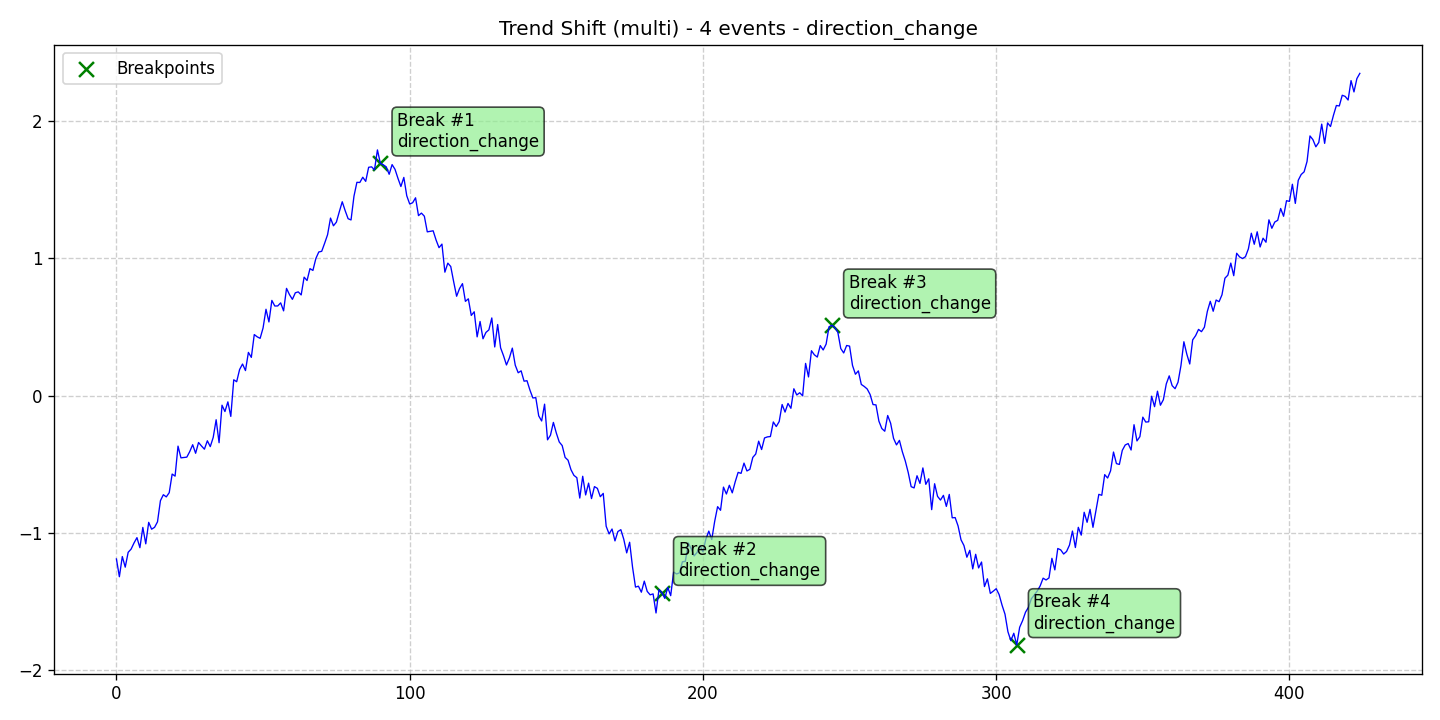

The data file committed next to this chart (first rows):
data, stationary, det_lin_up, det_lin_down, det_quad, det_cubic, det_exp, det_damped, stoc_trend, volatility, single_seas, multiple_seas, point_anom_single, point_anom_multi, collect_anom, context_anom, mean_shift, var_shift, trend_shift, date, is_break, is_anomaly, is_multi, location_beginning
-1.191, 0, 0, 0, 0, 0, 0, 0, 0, 0, 0, 0, 0, 0, 0, 0, 0, 0, 1, 2020-01-01, 0, 0, 1, 0
-1.32, 0, 0, 0, 0, 0, 0, 0, 0, 0, 0, 0, 0, 0, 0, 0, 0, 0, 1, 2020-01-02, 0, 0, 1, 0
-1.173, 0, 0, 0, 0, 0, 0, 0, 0, 0, 0, 0, 0, 0, 0, 0, 0, 0, 1, 2020-01-03, 0, 0, 1, 0
-1.251, 0, 0, 0, 0, 0, 0, 0, 0, 0, 0, 0, 0, 0, 0, 0, 0, 0, 1, 2020-01-04, 0, 0, 1, 0
-1.142, 0, 0, 0, 0, 0, 0, 0, 0, 0, 0, 0, 0, 0, 0, 0, 0, 0, 1, 2020-01-05, 0, 0, 1, 0
-1.119, 0, 0, 0, 0, 0, 0, 0, 0, 0, 0, 0, 0, 0, 0, 0, 0, 0, 1, 2020-01-06, 0, 0, 1, 0
-1.074, 0, 0, 0, 0, 0, 0, 0, 0, 0, 0, 0, 0, 0, 0, 0, 0, 0, 1, 2020-01-07, 0, 0, 1, 0
-1.036, 0, 0, 0, 0, 0, 0, 0, 0, 0, 0, 0, 0, 0, 0, 0, 0, 0, 1, 2020-01-08, 0, 0, 1, 0
-1.109, 0, 0, 0, 0, 0, 0, 0, 0, 0, 0, 0, 0, 0, 0, 0, 0, 0, 1, 2020-01-09, 0, 0, 1, 0
-0.9611, 0, 0, 0, 0, 0, 0, 0, 0, 0, 0, 0, 0, 0, 0, 0, 0, 0, 1, 2020-01-10, 0, 0, 1, 0
-1.081, 0, 0, 0, 0, 0, 0, 0, 0, 0, 0, 0, 0, 0, 0, 0, 0, 0, 1, 2020-01-11, 0, 0, 1, 0
-0.924, 0, 0, 0, 0, 0, 0, 0, 0, 0, 0, 0, 0, 0, 0, 0, 0, 0, 1, 2020-01-12, 0, 0, 1, 0
-0.974, 0, 0, 0, 0, 0, 0, 0, 0, 0, 0, 0, 0, 0, 0, 0, 0, 0, 1, 2020-01-13, 0, 0, 1, 0
-0.9604, 0, 0, 0, 0, 0, 0, 0, 0, 0, 0, 0, 0, 0, 0, 0, 0, 0, 1, 2020-01-14, 0, 0, 1, 0
-0.9204, 0, 0, 0, 0, 0, 0, 0, 0, 0, 0, 0, 0, 0, 0, 0, 0, 0, 1, 2020-01-15, 0, 0, 1, 0
-0.7661, 0, 0, 0, 0, 0, 0, 0, 0, 0, 0, 0, 0, 0, 0, 0, 0, 0, 1, 2020-01-16, 0, 0, 1, 0
-0.7226, 0, 0, 0, 0, 0, 0, 0, 0, 0, 0, 0, 0, 0, 0, 0, 0, 0, 1, 2020-01-17, 0, 0, 1, 0
-0.7385, 0, 0, 0, 0, 0, 0, 0, 0, 0, 0, 0, 0, 0, 0, 0, 0, 0, 1, 2020-01-18, 0, 0, 1, 0
-0.7078, 0, 0, 0, 0, 0, 0, 0, 0, 0, 0, 0, 0, 0, 0, 0, 0, 0, 1, 2020-01-19, 0, 0, 1, 0
-0.5721, 0, 0, 0, 0, 0, 0, 0, 0, 0, 0, 0, 0, 0, 0, 0, 0, 0, 1, 2020-01-20, 0, 0, 1, 0
-0.5871, 0, 0, 0, 0, 0, 0, 0, 0, 0, 0, 0, 0, 0, 0, 0, 0, 0, 1, 2020-01-21, 0, 0, 1, 0
-0.3685, 0, 0, 0, 0, 0, 0, 0, 0, 0, 0, 0, 0, 0, 0, 0, 0, 0, 1, 2020-01-22, 0, 0, 1, 0
-0.454, 0, 0, 0, 0, 0, 0, 0, 0, 0, 0, 0, 0, 0, 0, 0, 0, 0, 1, 2020-01-23, 0, 0, 1, 0
-0.4509, 0, 0, 0, 0, 0, 0, 0, 0, 0, 0, 0, 0, 0, 0, 0, 0, 0, 1, 2020-01-24, 0, 0, 1, 0
-0.4487, 0, 0, 0, 0, 0, 0, 0, 0, 0, 0, 0, 0, 0, 0, 0, 0, 0, 1, 2020-01-25, 0, 0, 1, 0
-0.408, 0, 0, 0, 0, 0, 0, 0, 0, 0, 0, 0, 0, 0, 0, 0, 0, 0, 1, 2020-01-26, 0, 0, 1, 0
-0.3581, 0, 0, 0, 0, 0, 0, 0, 0, 0, 0, 0, 0, 0, 0, 0, 0, 0, 1, 2020-01-27, 0, 0, 1, 0
-0.4205, 0, 0, 0, 0, 0, 0, 0, 0, 0, 0, 0, 0, 0, 0, 0, 0, 0, 1, 2020-01-28, 0, 0, 1, 0
-0.342, 0, 0, 0, 0, 0, 0, 0, 0, 0, 0, 0, 0, 0, 0, 0, 0, 0, 1, 2020-01-29, 0, 0, 1, 0
-0.3674, 0, 0, 0, 0, 0, 0, 0, 0, 0, 0, 0, 0, 0, 0, 0, 0, 0, 1, 2020-01-30, 0, 0, 1, 0
-0.3906, 0, 0, 0, 0, 0, 0, 0, 0, 0, 0, 0, 0, 0, 0, 0, 0, 0, 1, 2020-01-31, 0, 0, 1, 0
-0.3295, 0, 0, 0, 0, 0, 0, 0, 0, 0, 0, 0, 0, 0, 0, 0, 0, 0, 1, 2020-02-01, 0, 0, 1, 0
-0.3718, 0, 0, 0, 0, 0, 0, 0, 0, 0, 0, 0, 0, 0, 0, 0, 0, 0, 1, 2020-02-02, 0, 0, 1, 0
-0.3051, 0, 0, 0, 0, 0, 0, 0, 0, 0, 0, 0, 0, 0, 0, 0, 0, 0, 1, 2020-02-03, 0, 0, 1, 0
-0.1761, 0, 0, 0, 0, 0, 0, 0, 0, 0, 0, 0, 0, 0, 0, 0, 0, 0, 1, 2020-02-04, 0, 0, 1, 0
-0.3436, 0, 0, 0, 0, 0, 0, 0, 0, 0, 0, 0, 0, 0, 0, 0, 0, 0, 1, 2020-02-05, 0, 0, 1, 0
-0.07018, 0, 0, 0, 0, 0, 0, 0, 0, 0, 0, 0, 0, 0, 0, 0, 0, 0, 1, 2020-02-06, 0, 0, 1, 0
-0.1163, 0, 0, 0, 0, 0, 0, 0, 0, 0, 0, 0, 0, 0, 0, 0, 0, 0, 1, 2020-02-07, 0, 0, 1, 0
-0.04588, 0, 0, 0, 0, 0, 0, 0, 0, 0, 0, 0, 0, 0, 0, 0, 0, 0, 1, 2020-02-08, 0, 0, 1, 0
-0.1518, 0, 0, 0, 0, 0, 0, 0, 0, 0, 0, 0, 0, 0, 0, 0, 0, 0, 1, 2020-02-09, 0, 0, 1, 0
0.1152, 0, 0, 0, 0, 0, 0, 0, 0, 0, 0, 0, 0, 0, 0, 0, 0, 0, 1, 2020-02-10, 0, 0, 1, 0
0.1011, 0, 0, 0, 0, 0, 0, 0, 0, 0, 0, 0, 0, 0, 0, 0, 0, 0, 1, 2020-02-11, 0, 0, 1, 0
0.1901, 0, 0, 0, 0, 0, 0, 0, 0, 0, 0, 0, 0, 0, 0, 0, 0, 0, 1, 2020-02-12, 0, 0, 1, 0
0.2301, 0, 0, 0, 0, 0, 0, 0, 0, 0, 0, 0, 0, 0, 0, 0, 0, 0, 1, 2020-02-13, 0, 0, 1, 0
0.1823, 0, 0, 0, 0, 0, 0, 0, 0, 0, 0, 0, 0, 0, 0, 0, 0, 0, 1, 2020-02-14, 0, 0, 1, 0
0.3148, 0, 0, 0, 0, 0, 0, 0, 0, 0, 0, 0, 0, 0, 0, 0, 0, 0, 1, 2020-02-15, 0, 0, 1, 0
0.2785, 0, 0, 0, 0, 0, 0, 0, 0, 0, 0, 0, 0, 0, 0, 0, 0, 0, 1, 2020-02-16, 0, 0, 1, 0
0.4449, 0, 0, 0, 0, 0, 0, 0, 0, 0, 0, 0, 0, 0, 0, 0, 0, 0, 1, 2020-02-17, 0, 0, 1, 0
0.4283, 0, 0, 0, 0, 0, 0, 0, 0, 0, 0, 0, 0, 0, 0, 0, 0, 0, 1, 2020-02-18, 0, 0, 1, 0
0.4173, 0, 0, 0, 0, 0, 0, 0, 0, 0, 0, 0, 0, 0, 0, 0, 0, 0, 1, 2020-02-19, 0, 0, 1, 0
0.4927, 0, 0, 0, 0, 0, 0, 0, 0, 0, 0, 0, 0, 0, 0, 0, 0, 0, 1, 2020-02-20, 0, 0, 1, 0
0.6292, 0, 0, 0, 0, 0, 0, 0, 0, 0, 0, 0, 0, 0, 0, 0, 0, 0, 1, 2020-02-21, 0, 0, 1, 0
0.5368, 0, 0, 0, 0, 0, 0, 0, 0, 0, 0, 0, 0, 0, 0, 0, 0, 0, 1, 2020-02-22, 0, 0, 1, 0
0.6938, 0, 0, 0, 0, 0, 0, 0, 0, 0, 0, 0, 0, 0, 0, 0, 0, 0, 1, 2020-02-23, 0, 0, 1, 0
0.6529, 0, 0, 0, 0, 0, 0, 0, 0, 0, 0, 0, 0, 0, 0, 0, 0, 0, 1, 2020-02-24, 0, 0, 1, 0
0.6534, 0, 0, 0, 0, 0, 0, 0, 0, 0, 0, 0, 0, 0, 0, 0, 0, 0, 1, 2020-02-25, 0, 0, 1, 0
0.6758, 0, 0, 0, 0, 0, 0, 0, 0, 0, 0, 0, 0, 0, 0, 0, 0, 0, 1, 2020-02-26, 0, 0, 1, 0
0.6176, 0, 0, 0, 0, 0, 0, 0, 0, 0, 0, 0, 0, 0, 0, 0, 0, 0, 1, 2020-02-27, 0, 0, 1, 0
0.7815, 0, 0, 0, 0, 0, 0, 0, 0, 0, 0, 0, 0, 0, 0, 0, 0, 0, 1, 2020-02-28, 0, 0, 1, 0
0.7362, 0, 0, 0, 0, 0, 0, 0, 0, 0, 0, 0, 0, 0, 0, 0, 0, 0, 1, 2020-02-29, 0, 0, 1, 0
... 365 more rows
